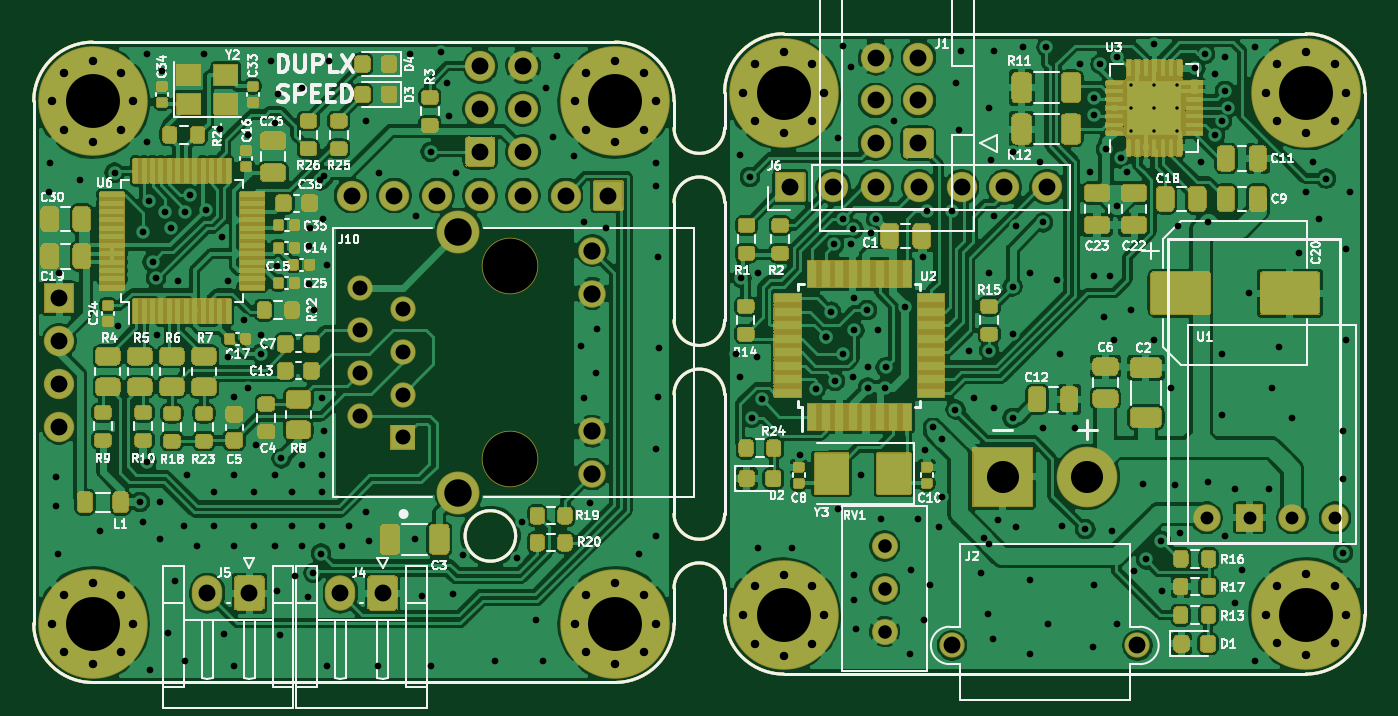
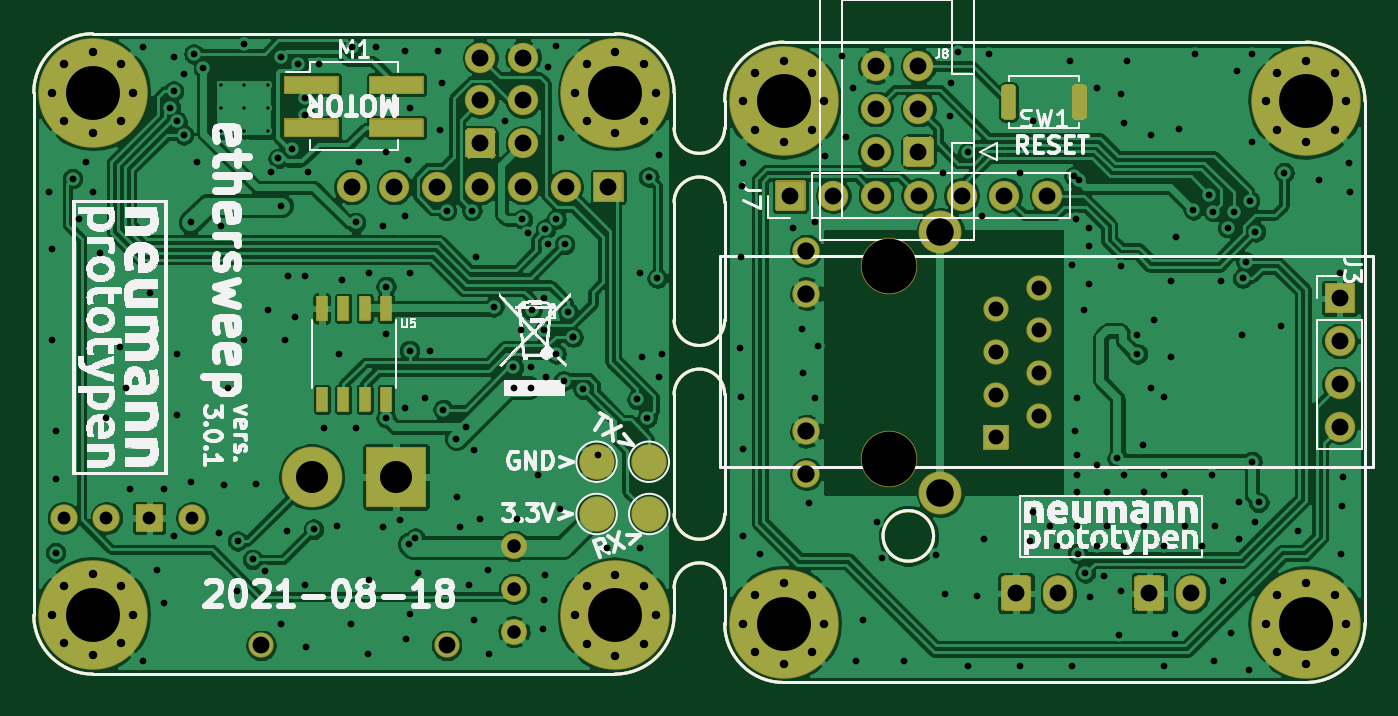
Circuit board: 11 layer files. Board 79.0 x 38.5 mm.
- bottom_copper: ethersweep-B_Cu.gbr (269160 bytes)
- bottom_mask: ethersweep-B_Mask.gbr (30372 bytes)
- paste: ethersweep-B_Paste.gbr (3542 bytes)
- bottom_silk: ethersweep-B_SilkS.gbr (240806 bytes)
- outline: ethersweep-Edge_Cuts.gbr (2469 bytes)
- top_copper: ethersweep-F_Cu.gbr (496780 bytes)
- top_mask: ethersweep-F_Mask.gbr (259458 bytes)
- paste: ethersweep-F_Paste.gbr (72046 bytes)
- top_silk: ethersweep-F_SilkS.gbr (79764 bytes)
- drill: ethersweep-NPTH.drl (348 bytes)
- drill: ethersweep-PTH.drl (7293 bytes)

=== bottom_copper: ethersweep-B_Cu.gbr (269160 bytes, source omitted) ===
=== bottom_mask: ethersweep-B_Mask.gbr (30372 bytes, source omitted) ===
=== paste: ethersweep-B_Paste.gbr ===
%TF.GenerationSoftware,KiCad,Pcbnew,(5.1.8-0-10_14)*%
%TF.CreationDate,2021-08-18T13:43:01+02:00*%
%TF.ProjectId,ethersweep,65746865-7273-4776-9565-702e6b696361,2.0.1*%
%TF.SameCoordinates,Original*%
%TF.FileFunction,Paste,Bot*%
%TF.FilePolarity,Positive*%
%FSLAX46Y46*%
G04 Gerber Fmt 4.6, Leading zero omitted, Abs format (unit mm)*
G04 Created by KiCad (PCBNEW (5.1.8-0-10_14)) date 2021-08-18 13:43:01*
%MOMM*%
%LPD*%
G01*
G04 APERTURE LIST*
%TA.AperFunction,Profile*%
%ADD10C,0.150000*%
%TD*%
%ADD11R,3.150000X1.000000*%
%ADD12R,0.600000X1.400000*%
G04 APERTURE END LIST*
D10*
X198000000Y-81000000D02*
G75*
G02*
X201500000Y-84500000I0J-3500000D01*
G01*
X160500000Y-115500000D02*
X160500000Y-113900000D01*
X163500000Y-86600000D02*
X163500000Y-85000000D01*
X163500000Y-86600000D02*
G75*
G02*
X160500000Y-86600000I-1500000J0D01*
G01*
X163500000Y-115500000D02*
X163500000Y-113900000D01*
X160500000Y-86600000D02*
X160500000Y-85000000D01*
X160500000Y-113900000D02*
G75*
G02*
X163500000Y-113900000I1500000J0D01*
G01*
X163500000Y-98000000D02*
G75*
G02*
X160500000Y-98000000I-1500000J0D01*
G01*
X160500000Y-91000000D02*
G75*
G02*
X163500000Y-91000000I1500000J0D01*
G01*
X163500000Y-98000000D02*
X163500000Y-91000000D01*
X160500000Y-109500000D02*
X160500000Y-102400000D01*
X160500000Y-102400000D02*
G75*
G02*
X163500000Y-102400000I1500000J0D01*
G01*
X160500000Y-98000000D02*
X160500000Y-91000000D01*
X163500000Y-109500000D02*
X163500000Y-102400000D01*
X163500000Y-109500000D02*
G75*
G02*
X160500000Y-109500000I-1500000J0D01*
G01*
X160500000Y-116000000D02*
X160500000Y-115500000D01*
X163500000Y-84500000D02*
X163500000Y-85000000D01*
X151100000Y-110800000D02*
G75*
G03*
X151100000Y-110800000I-1500000J0D01*
G01*
X126000000Y-119500000D02*
G75*
G02*
X122500000Y-116000000I0J3500000D01*
G01*
X126000000Y-119500000D02*
X157000000Y-119500000D01*
X167000000Y-81000000D02*
X198000000Y-81000000D01*
X163500000Y-84500000D02*
G75*
G02*
X167000000Y-81000000I3500000J0D01*
G01*
X201500000Y-115500000D02*
G75*
G02*
X198000000Y-119000000I-3500000J0D01*
G01*
X167000000Y-119000000D02*
G75*
G02*
X163500000Y-115500000I0J3500000D01*
G01*
X167000000Y-119000000D02*
X198000000Y-119000000D01*
X201500000Y-115500000D02*
X201500000Y-84500000D01*
X122500000Y-85000000D02*
X122500000Y-116000000D01*
X160500000Y-116000000D02*
G75*
G02*
X157000000Y-119500000I-3500000J0D01*
G01*
X157000000Y-81500000D02*
G75*
G02*
X160500000Y-85000000I0J-3500000D01*
G01*
X122500000Y-85000000D02*
G75*
G02*
X126000000Y-81500000I3500000J0D01*
G01*
X157000000Y-81500000D02*
X126000000Y-81500000D01*
D11*
X185025000Y-84030000D03*
X179975000Y-84030000D03*
X185025000Y-86570000D03*
X179975000Y-86570000D03*
G36*
G01*
X139850000Y-84250000D02*
X139850000Y-85850000D01*
G75*
G02*
X139650000Y-86050000I-200000J0D01*
G01*
X139250000Y-86050000D01*
G75*
G02*
X139050000Y-85850000I0J200000D01*
G01*
X139050000Y-84250000D01*
G75*
G02*
X139250000Y-84050000I200000J0D01*
G01*
X139650000Y-84050000D01*
G75*
G02*
X139850000Y-84250000I0J-200000D01*
G01*
G37*
G36*
G01*
X144050000Y-84250000D02*
X144050000Y-85850000D01*
G75*
G02*
X143850000Y-86050000I-200000J0D01*
G01*
X143450000Y-86050000D01*
G75*
G02*
X143250000Y-85850000I0J200000D01*
G01*
X143250000Y-84250000D01*
G75*
G02*
X143450000Y-84050000I200000J0D01*
G01*
X143850000Y-84050000D01*
G75*
G02*
X144050000Y-84250000I0J-200000D01*
G01*
G37*
D12*
X180595000Y-97300000D03*
X181865000Y-97300000D03*
X183135000Y-97300000D03*
X184405000Y-97300000D03*
X184405000Y-102700000D03*
X183135000Y-102700000D03*
X181865000Y-102700000D03*
X180595000Y-102700000D03*
M02*

=== bottom_silk: ethersweep-B_SilkS.gbr (240806 bytes, source omitted) ===
=== outline: ethersweep-Edge_Cuts.gbr ===
%TF.GenerationSoftware,KiCad,Pcbnew,(5.1.8-0-10_14)*%
%TF.CreationDate,2021-08-18T13:43:03+02:00*%
%TF.ProjectId,ethersweep,65746865-7273-4776-9565-702e6b696361,2.0.1*%
%TF.SameCoordinates,Original*%
%TF.FileFunction,Profile,NP*%
%FSLAX46Y46*%
G04 Gerber Fmt 4.6, Leading zero omitted, Abs format (unit mm)*
G04 Created by KiCad (PCBNEW (5.1.8-0-10_14)) date 2021-08-18 13:43:03*
%MOMM*%
%LPD*%
G01*
G04 APERTURE LIST*
%TA.AperFunction,Profile*%
%ADD10C,0.150000*%
%TD*%
G04 APERTURE END LIST*
D10*
X198000000Y-81000000D02*
G75*
G02*
X201500000Y-84500000I0J-3500000D01*
G01*
X160500000Y-115500000D02*
X160500000Y-113900000D01*
X163500000Y-86600000D02*
X163500000Y-85000000D01*
X163500000Y-86600000D02*
G75*
G02*
X160500000Y-86600000I-1500000J0D01*
G01*
X163500000Y-115500000D02*
X163500000Y-113900000D01*
X160500000Y-86600000D02*
X160500000Y-85000000D01*
X160500000Y-113900000D02*
G75*
G02*
X163500000Y-113900000I1500000J0D01*
G01*
X163500000Y-98000000D02*
G75*
G02*
X160500000Y-98000000I-1500000J0D01*
G01*
X160500000Y-91000000D02*
G75*
G02*
X163500000Y-91000000I1500000J0D01*
G01*
X163500000Y-98000000D02*
X163500000Y-91000000D01*
X160500000Y-109500000D02*
X160500000Y-102400000D01*
X160500000Y-102400000D02*
G75*
G02*
X163500000Y-102400000I1500000J0D01*
G01*
X160500000Y-98000000D02*
X160500000Y-91000000D01*
X163500000Y-109500000D02*
X163500000Y-102400000D01*
X163500000Y-109500000D02*
G75*
G02*
X160500000Y-109500000I-1500000J0D01*
G01*
X160500000Y-116000000D02*
X160500000Y-115500000D01*
X163500000Y-84500000D02*
X163500000Y-85000000D01*
X151100000Y-110800000D02*
G75*
G03*
X151100000Y-110800000I-1500000J0D01*
G01*
X126000000Y-119500000D02*
G75*
G02*
X122500000Y-116000000I0J3500000D01*
G01*
X126000000Y-119500000D02*
X157000000Y-119500000D01*
X167000000Y-81000000D02*
X198000000Y-81000000D01*
X163500000Y-84500000D02*
G75*
G02*
X167000000Y-81000000I3500000J0D01*
G01*
X201500000Y-115500000D02*
G75*
G02*
X198000000Y-119000000I-3500000J0D01*
G01*
X167000000Y-119000000D02*
G75*
G02*
X163500000Y-115500000I0J3500000D01*
G01*
X167000000Y-119000000D02*
X198000000Y-119000000D01*
X201500000Y-115500000D02*
X201500000Y-84500000D01*
X122500000Y-85000000D02*
X122500000Y-116000000D01*
X160500000Y-116000000D02*
G75*
G02*
X157000000Y-119500000I-3500000J0D01*
G01*
X157000000Y-81500000D02*
G75*
G02*
X160500000Y-85000000I0J-3500000D01*
G01*
X122500000Y-85000000D02*
G75*
G02*
X126000000Y-81500000I3500000J0D01*
G01*
X157000000Y-81500000D02*
X126000000Y-81500000D01*
M02*

=== top_copper: ethersweep-F_Cu.gbr (496780 bytes, source omitted) ===
=== top_mask: ethersweep-F_Mask.gbr (259458 bytes, source omitted) ===
=== paste: ethersweep-F_Paste.gbr (72046 bytes, source omitted) ===
=== top_silk: ethersweep-F_SilkS.gbr (79764 bytes, source omitted) ===
=== drill: ethersweep-NPTH.drl ===
M48
; DRILL file {KiCad (5.1.8-0-10_14)} date Wednesday, August 18, 2021 at 01:43:08 PM
; FORMAT={-:-/ absolute / inch / decimal}
; #@! TF.CreationDate,2021-08-18T13:43:08+02:00
; #@! TF.GenerationSoftware,Kicad,Pcbnew,(5.1.8-0-10_14)
; #@! TF.FileFunction,NonPlated,1,2,NPTH
FMAT,2
INCH
T1C0.1280
%
G90
G05
T1
X5.935Y-3.7317
X5.935Y-4.1817
T0
M30

=== drill: ethersweep-PTH.drl (7293 bytes, source omitted) ===
